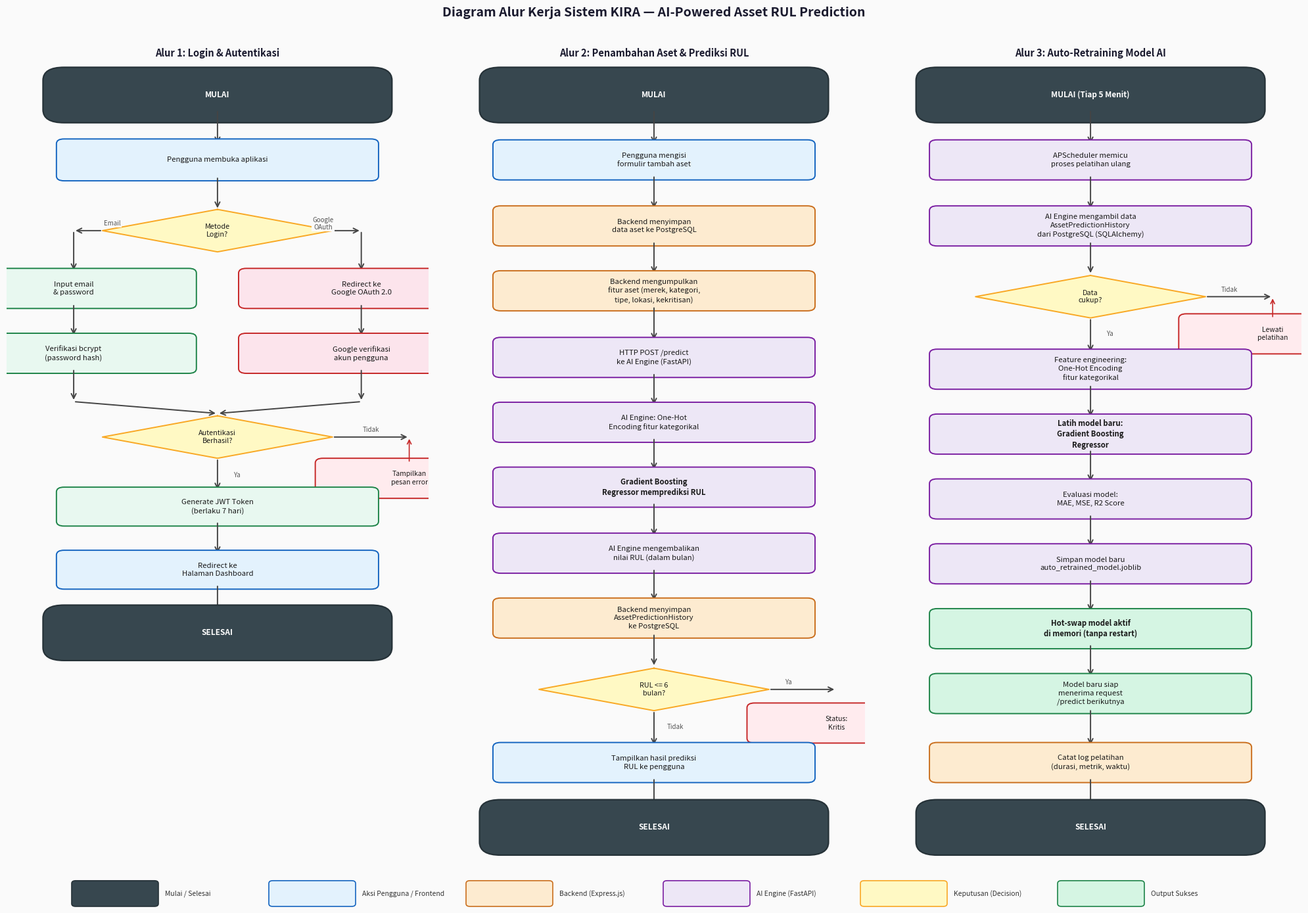

Here is the Python script that generated this plot:
import matplotlib.pyplot as plt
import matplotlib.patches as mpatches
from matplotlib.patches import FancyBboxPatch, FancyArrowPatch

fig, axes = plt.subplots(1, 3, figsize=(20, 14))
fig.patch.set_facecolor('#FAFAFA')
fig.suptitle('Diagram Alur Kerja Sistem KIRA — AI-Powered Asset RUL Prediction',
             fontsize=14, fontweight='bold', color='#1A1A2E', y=0.98)

# ── Shape helpers ─────────────────────────────────────────────────────────────

def rect(ax, x, y, w, h, text, fc='#FFFFFF', ec='#555555', fs=8.2, lw=1.4, bold=False):
    patch = FancyBboxPatch((x - w/2, y - h/2), w, h,
                           boxstyle='round,pad=0.08',
                           facecolor=fc, edgecolor=ec, linewidth=lw, zorder=3)
    ax.add_patch(patch)
    fw = 'bold' if bold else 'normal'
    ax.text(x, y, text, fontsize=fs, fontweight=fw, color='#1A1A1A',
            ha='center', va='center', zorder=4,
            multialignment='center', linespacing=1.35)

def diamond(ax, x, y, w, h, text, fc='#FFF9C4', ec='#F9A825', fs=7.8):
    xs = [x, x + w/2, x, x - w/2, x]
    ys = [y + h/2, y, y - h/2, y, y + h/2]
    ax.fill(xs, ys, color=fc, zorder=3)
    ax.plot(xs, ys, color=ec, linewidth=1.4, zorder=4)
    ax.text(x, y, text, fontsize=fs, fontweight='normal', color='#1A1A1A',
            ha='center', va='center', zorder=5, multialignment='center')

def terminal(ax, x, y, w, h, text, fc='#37474F', ec='#263238', fs=8.5):
    patch = FancyBboxPatch((x - w/2, y - h/2), w, h,
                           boxstyle='round,pad=0.22',
                           facecolor=fc, edgecolor=ec, linewidth=1.6, zorder=3)
    ax.add_patch(patch)
    ax.text(x, y, text, fontsize=fs, fontweight='bold', color='white',
            ha='center', va='center', zorder=4)

def arr(ax, x1, y1, x2, y2, label='', lx=None, ly=None, color='#444444'):
    ax.annotate('', xy=(x2, y2), xytext=(x1, y1),
                arrowprops=dict(arrowstyle='->', color=color, lw=1.4,
                                connectionstyle='arc3,rad=0.0',
                                mutation_scale=13, zorder=5))
    if label:
        mx = lx if lx is not None else (x1+x2)/2
        my = ly if ly is not None else (y1+y2)/2
        ax.text(mx, my, label, fontsize=7, color='#555555',
                ha='center', va='center', zorder=6,
                bbox=dict(fc='#FAFAFA', ec='none', pad=1))

def arr_right(ax, x1, y1, x2, y2, label=''):
    ax.annotate('', xy=(x2, y2), xytext=(x1, y1),
                arrowprops=dict(arrowstyle='->', color='#888888', lw=1.2,
                                connectionstyle='arc3,rad=0.0',
                                mutation_scale=11, zorder=5))
    if label:
        ax.text((x1+x2)/2, (y1+y2)/2 + 0.08, label, fontsize=6.8,
                color='#666666', ha='center', va='center', zorder=6,
                bbox=dict(fc='#FAFAFA', ec='none', pad=1))

def setup_ax(ax, title, xlim=(-2, 2), ylim=(0, 13)):
    ax.set_xlim(*xlim)
    ax.set_ylim(*ylim)
    ax.axis('off')
    ax.set_facecolor('#FAFAFA')
    ax.set_title(title, fontsize=10.5, fontweight='bold',
                 color='#1A1A2E', pad=10)

# ═══════════════════════════════════════════════════════════════════════════════
# DIAGRAM 1 — Alur Login & Autentikasi
# ═══════════════════════════════════════════════════════════════════════════════
ax = axes[0]
setup_ax(ax, 'Alur 1: Login & Autentikasi', (-2.2, 2.2), (0, 13.5))

W, DW, DH = 3.2, 2.4, 0.72

terminal(ax, 0, 13.0, W, 0.5, 'MULAI')
arr(ax, 0, 12.75, 0, 12.15)
rect(ax, 0, 11.9, W, 0.55, 'Pengguna membuka aplikasi', fc='#E3F2FD', ec='#1565C0')
arr(ax, 0, 11.62, 0, 11.05)
diamond(ax, 0, 10.7, DW, DH, 'Metode\nLogin?')

# Branch kiri: Email
arr(ax, -DW/2, 10.7, -1.5, 10.7, 'Email', lx=-1.1, ly=10.82)
arr(ax, -1.5, 10.7, -1.5, 10.0)
rect(ax, -1.5, 9.72, 2.4, 0.52, 'Input email\n& password', fc='#E8F8F0', ec='#1E8449')
arr(ax, -1.5, 9.46, -1.5, 8.9)
rect(ax, -1.5, 8.62, 2.4, 0.52, 'Verifikasi bcrypt\n(password hash)', fc='#E8F8F0', ec='#1E8449')
arr(ax, -1.5, 8.36, -1.5, 7.8)

# Branch kanan: Google
arr(ax, DW/2, 10.7, 1.5, 10.7, 'Google\nOAuth', lx=1.1, ly=10.82)
arr(ax, 1.5, 10.7, 1.5, 10.0)
rect(ax, 1.5, 9.72, 2.4, 0.52, 'Redirect ke\nGoogle OAuth 2.0', fc='#FCE4EC', ec='#C62828')
arr(ax, 1.5, 9.46, 1.5, 8.9)
rect(ax, 1.5, 8.62, 2.4, 0.52, 'Google verifikasi\nakun pengguna', fc='#FCE4EC', ec='#C62828')
arr(ax, 1.5, 8.36, 1.5, 7.8)

# Merge
ax.annotate('', xy=(0, 7.6), xytext=(-1.5, 7.8),
            arrowprops=dict(arrowstyle='->', color='#444', lw=1.4, mutation_scale=13))
ax.annotate('', xy=(0, 7.6), xytext=(1.5, 7.8),
            arrowprops=dict(arrowstyle='->', color='#444', lw=1.4, mutation_scale=13))

diamond(ax, 0, 7.2, DW, DH, 'Autentikasi\nBerhasil?')
arr(ax, DW/2, 7.2, 2.0, 7.2, 'Tidak', lx=1.6, ly=7.32)
rect(ax, 2.0, 6.5, 1.8, 0.52, 'Tampilkan\npesan error', fc='#FFEBEE', ec='#C62828', fs=7.5)
ax.annotate('', xy=(2.0, 7.2), xytext=(2.0, 6.76),
            arrowprops=dict(arrowstyle='->', color='#C62828', lw=1.2, mutation_scale=11))

arr(ax, 0, 6.84, 0, 6.28, 'Ya', lx=0.2, ly=6.55)
rect(ax, 0, 6.02, W, 0.5, 'Generate JWT Token\n(berlaku 7 hari)', fc='#E8F8F0', ec='#1E8449')
arr(ax, 0, 5.77, 0, 5.2)
rect(ax, 0, 4.95, W, 0.5, 'Redirect ke\nHalaman Dashboard', fc='#E3F2FD', ec='#1565C0')
arr(ax, 0, 4.70, 0, 4.12)
terminal(ax, 0, 3.88, W, 0.5, 'SELESAI')

# ═══════════════════════════════════════════════════════════════════════════════
# DIAGRAM 2 — Alur Penambahan Aset & Prediksi RUL
# ═══════════════════════════════════════════════════════════════════════════════
ax = axes[1]
setup_ax(ax, 'Alur 2: Penambahan Aset & Prediksi RUL', (-2.2, 2.2), (0, 13.5))

terminal(ax, 0, 13.0, W, 0.5, 'MULAI')
arr(ax, 0, 12.75, 0, 12.15)
rect(ax, 0, 11.9, W, 0.52, 'Pengguna mengisi\nformulir tambah aset', fc='#E3F2FD', ec='#1565C0')
arr(ax, 0, 11.64, 0, 11.05)
rect(ax, 0, 10.78, W, 0.52, 'Backend menyimpan\ndata aset ke PostgreSQL', fc='#FDEBD0', ec='#CA6F1E')
arr(ax, 0, 10.52, 0, 9.95)
rect(ax, 0, 9.68, W, 0.52, 'Backend mengumpulkan\nfitur aset (merek, kategori,\ntipe, lokasi, kekritisan)', fc='#FDEBD0', ec='#CA6F1E')
arr(ax, 0, 9.42, 0, 8.82)
rect(ax, 0, 8.55, W, 0.52, 'HTTP POST /predict\nke AI Engine (FastAPI)', fc='#EDE7F6', ec='#7B1FA2')
arr(ax, 0, 8.29, 0, 7.72)
rect(ax, 0, 7.45, W, 0.52, 'AI Engine: One-Hot\nEncoding fitur kategorikal', fc='#EDE7F6', ec='#7B1FA2')
arr(ax, 0, 7.19, 0, 6.62)
rect(ax, 0, 6.35, W, 0.52, 'Gradient Boosting\nRegressor memprediksi RUL', fc='#EDE7F6', ec='#7B1FA2', bold=True)
arr(ax, 0, 6.09, 0, 5.5)
rect(ax, 0, 5.23, W, 0.52, 'AI Engine mengembalikan\nnilai RUL (dalam bulan)', fc='#EDE7F6', ec='#7B1FA2')
arr(ax, 0, 4.97, 0, 4.4)
rect(ax, 0, 4.13, W, 0.52, 'Backend menyimpan\nAssetPredictionHistory\nke PostgreSQL', fc='#FDEBD0', ec='#CA6F1E')
arr(ax, 0, 3.87, 0, 3.3)
diamond(ax, 0, 2.92, DW, DH, 'RUL <= 6\nbulan?')
arr(ax, DW/2, 2.92, 1.9, 2.92, 'Ya', lx=1.4, ly=3.04)
rect(ax, 1.9, 2.35, 1.7, 0.52, 'Status:\nKritis', fc='#FFEBEE', ec='#C62828', fs=7.5)

arr(ax, 0, 2.56, 0, 1.95, 'Tidak', lx=0.22, ly=2.28)
rect(ax, 0, 1.68, W, 0.52, 'Tampilkan hasil prediksi\nRUL ke pengguna', fc='#E3F2FD', ec='#1565C0')
arr(ax, 0, 1.42, 0, 0.82)
terminal(ax, 0, 0.58, W, 0.5, 'SELESAI')

# ═══════════════════════════════════════════════════════════════════════════════
# DIAGRAM 3 — Alur Auto-Retraining Model
# ═══════════════════════════════════════════════════════════════════════════════
ax = axes[2]
setup_ax(ax, 'Alur 3: Auto-Retraining Model AI', (-2.2, 2.2), (0, 13.5))

terminal(ax, 0, 13.0, W, 0.5, 'MULAI (Tiap 5 Menit)')
arr(ax, 0, 12.75, 0, 12.15)
rect(ax, 0, 11.9, W, 0.52, 'APScheduler memicu\nproses pelatihan ulang', fc='#EDE7F6', ec='#7B1FA2')
arr(ax, 0, 11.64, 0, 11.05)
rect(ax, 0, 10.78, W, 0.52, 'AI Engine mengambil data\nAssetPredictionHistory\ndari PostgreSQL (SQLAlchemy)', fc='#EDE7F6', ec='#7B1FA2')
arr(ax, 0, 10.52, 0, 9.95)
diamond(ax, 0, 9.58, DW, DH, 'Data\ncukup?')
arr(ax, DW/2, 9.58, 1.9, 9.58, 'Tidak', lx=1.45, ly=9.70)
rect(ax, 1.9, 8.95, 1.8, 0.52, 'Lewati\npelatihan', fc='#FFEBEE', ec='#C62828', fs=7.5)
ax.annotate('', xy=(1.9, 9.58), xytext=(1.9, 9.21),
            arrowprops=dict(arrowstyle='->', color='#C62828', lw=1.2, mutation_scale=11))

arr(ax, 0, 9.22, 0, 8.62, 'Ya', lx=0.2, ly=8.95)
rect(ax, 0, 8.35, W, 0.52, 'Feature engineering:\nOne-Hot Encoding\nfitur kategorikal', fc='#EDE7F6', ec='#7B1FA2')
arr(ax, 0, 8.09, 0, 7.52)
rect(ax, 0, 7.25, W, 0.52, 'Latih model baru:\nGradient Boosting\nRegressor', fc='#EDE7F6', ec='#7B1FA2', bold=True)
arr(ax, 0, 6.99, 0, 6.42)
rect(ax, 0, 6.15, W, 0.52, 'Evaluasi model:\nMAE, MSE, R2 Score', fc='#EDE7F6', ec='#7B1FA2')
arr(ax, 0, 5.89, 0, 5.32)
rect(ax, 0, 5.05, W, 0.52, 'Simpan model baru\nauto_retrained_model.joblib', fc='#EDE7F6', ec='#7B1FA2')
arr(ax, 0, 4.79, 0, 4.22)
rect(ax, 0, 3.95, W, 0.52, 'Hot-swap model aktif\ndi memori (tanpa restart)', fc='#D5F5E3', ec='#1E8449', bold=True)
arr(ax, 0, 3.69, 0, 3.12)
rect(ax, 0, 2.85, W, 0.52, 'Model baru siap\nmenerima request\n/predict berikutnya', fc='#D5F5E3', ec='#1E8449')
arr(ax, 0, 2.59, 0, 1.95)
rect(ax, 0, 1.68, W, 0.52, 'Catat log pelatihan\n(durasi, metrik, waktu)', fc='#FDEBD0', ec='#CA6F1E')
arr(ax, 0, 1.42, 0, 0.82)
terminal(ax, 0, 0.58, W, 0.5, 'SELESAI')

# ── Legend shared ─────────────────────────────────────────────────────────────
legend_items = [
    ('#37474F', '#263238', 'Mulai / Selesai'),
    ('#E3F2FD', '#1565C0', 'Aksi Pengguna / Frontend'),
    ('#FDEBD0', '#CA6F1E', 'Backend (Express.js)'),
    ('#EDE7F6', '#7B1FA2', 'AI Engine (FastAPI)'),
    ('#FFF9C4', '#F9A825', 'Keputusan (Decision)'),
    ('#D5F5E3', '#1E8449', 'Output Sukses'),
]

leg_x = [0.06, 0.21, 0.36, 0.51, 0.66, 0.81]
for i, (fc, ec, label) in enumerate(legend_items):
    lx = leg_x[i]
    rect_patch = mpatches.FancyBboxPatch((lx, 0.005), 0.06, 0.022,
                                          boxstyle='round,pad=0.003',
                                          fc=fc, ec=ec, lw=1.2,
                                          transform=fig.transFigure, zorder=6)
    fig.add_artist(rect_patch)
    fig.text(lx + 0.068, 0.016, label, fontsize=7.5, color='#333333',
             va='center', transform=fig.transFigure)

plt.tight_layout(rect=[0, 0.04, 1, 0.97])
plt.savefig('workflow_diagram.png', dpi=300, bbox_inches='tight',
            facecolor=fig.get_facecolor())
plt.savefig('workflow_diagram.svg', bbox_inches='tight',
            facecolor=fig.get_facecolor())

print("Done: workflow_diagram.png  (300 DPI)")
print("Done: workflow_diagram.svg  (vector)")
